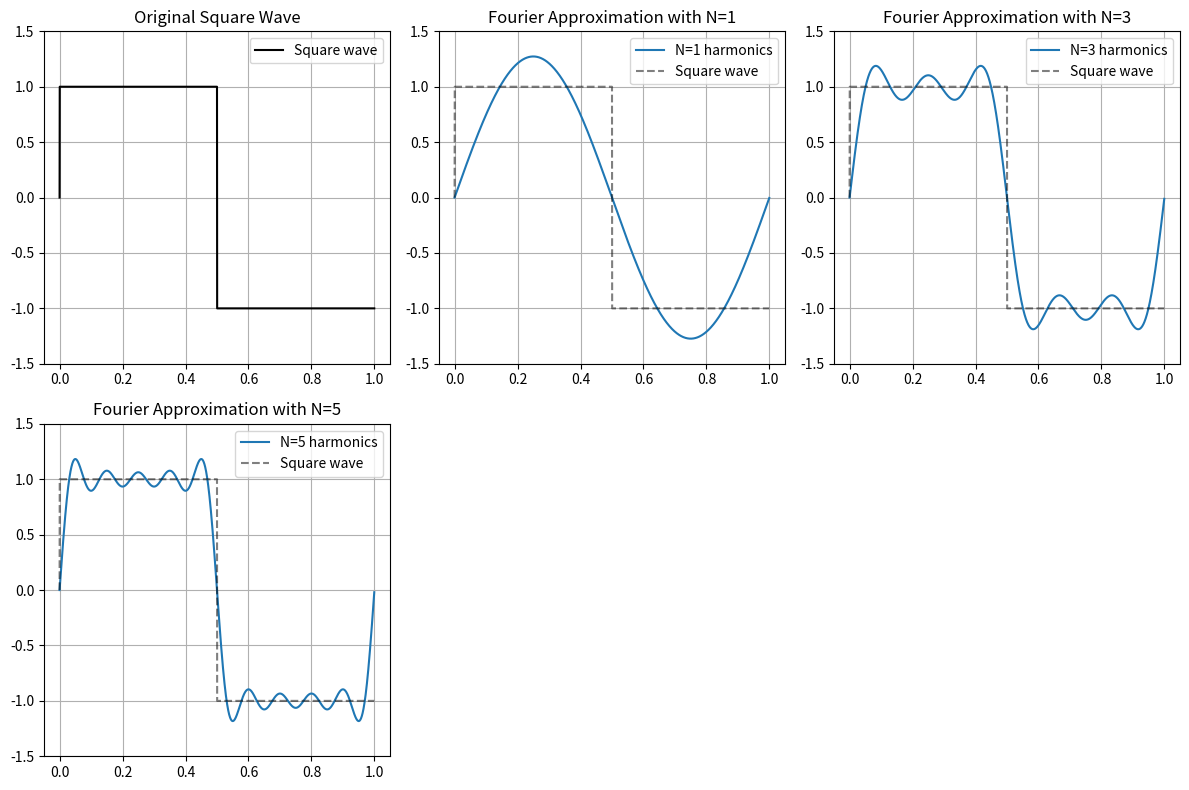

Write Python code to recreate this figure.
import numpy as np
import matplotlib.pyplot as plt
import time
# Set parameters for the signal
N = 2048 
T = 1.0 
f0 = 1 # Number of sample points
# Duration of the signal in seconds
# Fundamental frequency of the square wave in Hz
# List of harmonic numbers used to construct the square wave
harmonics = [1, 3, 5]
# Define the square wave function
def square_wave(t):
    return np.sign(np.sin(2.0 * np.pi * f0 * t))
# Fourier series approximation of the square wave
def square_wave_fourier(t, f0, N):
    result = np.zeros_like(t)
    for k in range(N):
# The Fourier series of a square wave contains only odd harmonics.
        n = 2 * k + 1
# Add harmonics to reconstruct the square wave.
        result += np.sin(2 * np.pi * n * f0 * t) / n
    return (4 / np.pi) * result
# Create the time vector
# np.linspace generates evenly spaced numbers over a specified interval.
# We use endpoint=False because the interval is periodic.
t = np.linspace(0.0, T, N, endpoint=False)
# Generate the original square wave
square = square_wave(t)
plt.figure(figsize=(12, 8))
# Plot the original square wave
plt.subplot(2, 3, 1)
plt.plot(t, square,'k', label="Square wave")
plt.title("Original Square Wave")
plt.ylim(-1.5, 1.5)
plt.grid(True)
plt.legend()
# Plot Fourier reconstructions under different number of harmonics
for i, Nh in enumerate(harmonics, start=2):
    plt.subplot(2, 3, i)
    y = square_wave_fourier(t, f0, Nh)
    plt.plot(t, y, label=f"N={Nh} harmonics")
    plt.plot(t, square,'k--', alpha=0.5, label="Square wave")
    plt.title(f"Fourier Approximation with N={Nh}")
    plt.ylim(-1.5, 1.5)
    plt.grid(True)
    plt.legend()


plt.tight_layout()
plt.show()